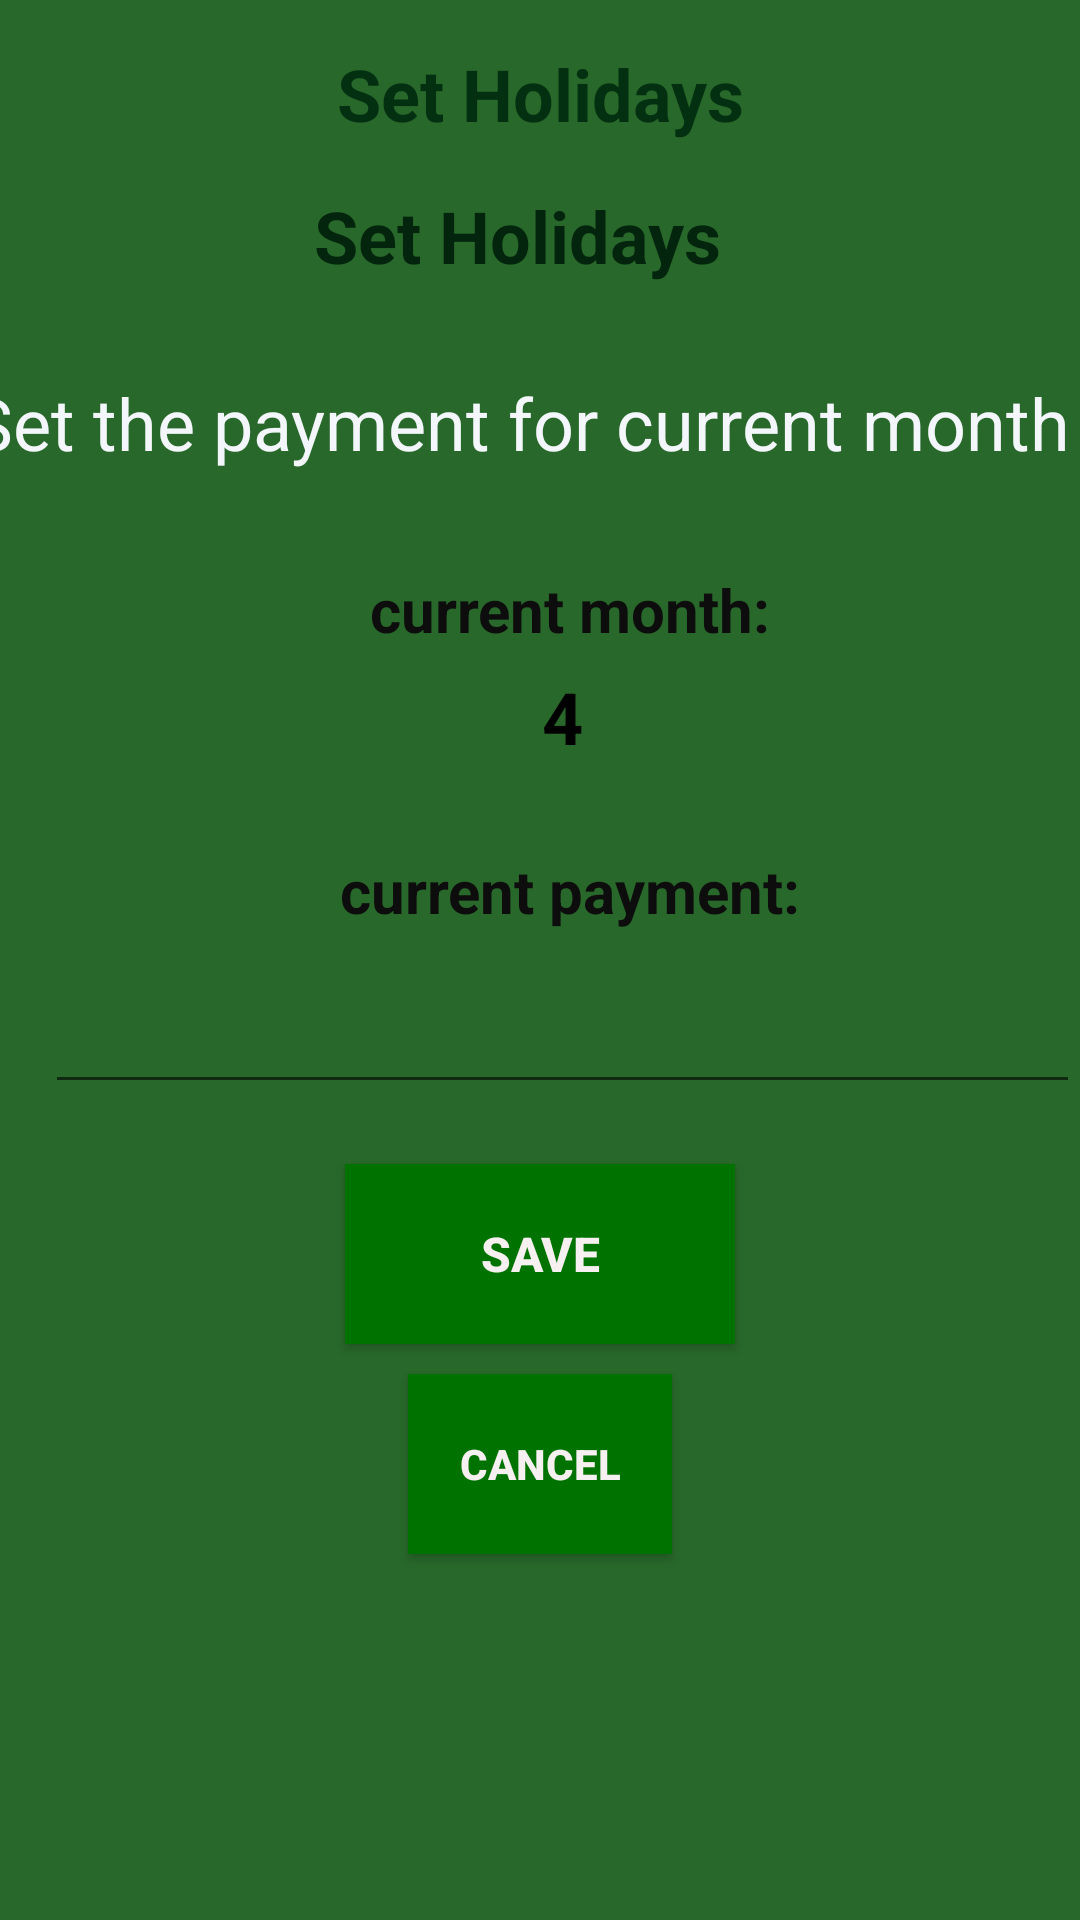

This screen was rendered from an Android layout file. Write that file and the resources it references.
<!-- AndroidManifest.xml: application theme Theme.MyApplication00 -->
<!-- res/layout/fragment_manager_set_payment.xml -->
<?xml version="1.0" encoding="utf-8"?>
<LinearLayout xmlns:android="http://schemas.android.com/apk/res/android"
    xmlns:tools="http://schemas.android.com/tools"
    android:layout_width="match_parent"
    android:layout_height="match_parent"
    android:orientation="vertical"
    android:background="#28682A"
    tools:context=".ByManager.ManagerSetPayment">

    <TextView
        android:id="@+id/title2"
        android:layout_width="match_parent"
        android:layout_height="wrap_content"
        android:layout_margin="15dp"
        android:gravity="center"
        android:text="@string/setHolidays"
        android:textColor="#033011"
        android:textSize="24sp"
        android:textStyle="bold" />

    <TextView
        android:id="@+id/caretakerNamePay"
        android:layout_width="match_parent"
        android:layout_height="wrap_content"
        android:layout_marginRight="15dp"
        android:gravity="center"
        android:shadowColor="#033713"
        android:text="@string/setHolidays"
        android:textColor="#03250D"
        android:textSize="24sp"
        android:textStyle="bold" />

    <TextView
        android:id="@+id/paymentTitle"
        android:layout_width="410dp"
        android:layout_height="wrap_content"
        android:layout_gravity="center"
        android:layout_marginLeft="15dp"
        android:layout_marginTop="30dp"
        android:gravity="center|left"
        android:text="@string/seforThis"
        android:textColor="#F3F6FA"
        android:textSize="24sp" />

    <LinearLayout
        android:layout_width="match_parent"
        android:layout_height="71dp"
        android:layout_marginLeft="15dp"
        android:layout_marginTop="30dp"
        android:orientation="vertical">

        <TextView
            android:id="@+id/textView6"
            android:layout_width="match_parent"
            android:layout_height="wrap_content"
            android:layout_marginLeft="5dp"
            android:layout_weight="1"
            android:gravity="center"
            android:text="@string/curmonth"
            android:textColor="#0E0D0D"
            android:textSize="20sp"
            android:textStyle="bold" />

        <TextView
            android:id="@+id/numofmonthPa"
            android:layout_width="match_parent"
            android:layout_height="wrap_content"
            android:layout_weight="1"
            android:gravity="center"
            android:text="4"
            android:textColor="#000000"
            android:textSize="24sp"
            android:textStyle="bold" />

    </LinearLayout>

    <LinearLayout
        android:layout_width="match_parent"
        android:layout_height="90dp"
        android:layout_marginLeft="15dp"
        android:layout_marginTop="20dp"
        android:orientation="vertical">

        <TextView
            android:id="@+id/textView62"
            android:layout_width="match_parent"
            android:layout_height="wrap_content"
            android:layout_marginLeft="5dp"
            android:layout_weight="1"
            android:gravity="center"
            android:text="@string/curpay"
            android:textColor="#0E0D0D"
            android:textSize="20sp"
            android:textStyle="bold" />

        <EditText
            android:id="@+id/setPayment"
            android:layout_width="match_parent"
            android:layout_height="wrap_content"
            android:layout_gravity="center"
            android:layout_weight="1"
            android:ems="10"
            android:gravity="center"
            android:inputType="date" />

    </LinearLayout>

    <Button
        android:id="@+id/saveForPay"
        android:layout_width="130dp"
        android:layout_height="60dp"
        android:layout_gravity="center"
        android:layout_marginTop="20dp"
        android:background="#007200"
        android:elevation="10dp"
        android:shadowColor="#FFE9E9"
        android:shadowDx="10"
        android:shadowDy="10"
        android:text="@string/save"
        android:textColor="#F7F0F0"
        android:textSize="16sp"
        android:textStyle="bold" />

    <Button
        android:id="@+id/cancelForPay"
        android:layout_width="wrap_content"
        android:layout_height="60dp"
        android:layout_gravity="center"
        android:layout_marginTop="10dp"
        android:background="#007200"
        android:elevation="10dp"
        android:shadowColor="#FFE9E9"
        android:shadowDx="10"
        android:shadowDy="10"
        android:text="@string/cancel"
        android:textColor="#F7F0F0"
        android:textSize="14sp"
        android:textStyle="bold" />

</LinearLayout>
<!-- resources referenced by this layout -->
<resources>
  <string name="cancel">cancel</string>
  <string name="curmonth">current month:</string>
  <string name="curpay">current payment:</string>
  <string name="save">save</string>
  <string name="seforThis">Set the payment for current month</string>
  
      //ElderlyActivities
  <string name="setHolidays">Set Holidays</string>
  <style name="Theme.MyApplication00" parent="Theme.AppCompat.Light.NoActionBar">
          
          <item name="colorPrimary">@color/purple_500</item>
          <item name="colorPrimaryVariant">@color/purple_700</item>
          <item name="colorOnPrimary">@color/white</item>
          
          <item name="colorSecondary">@color/teal_200</item>
          <item name="colorSecondaryVariant">@color/teal_700</item>
          <item name="colorOnSecondary">@color/black</item>
          
          <item name="android:statusBarColor" tools:targetApi="l">?attr/colorPrimaryVariant</item>
  
          
      </style>
  <!-- not gathered from this repository: default colours our renderer supplied (Android Studio template values) -->
  <color name="purple_500">#FF6200EE</color>
  <color name="purple_700">#FF3700B3</color>
  <color name="teal_200">#FF03DAC5</color>
  <color name="teal_700">#FF018786</color>
  <color name="black">#FF000000</color>
  <color name="white">#FFFFFFFF</color>
</resources>
